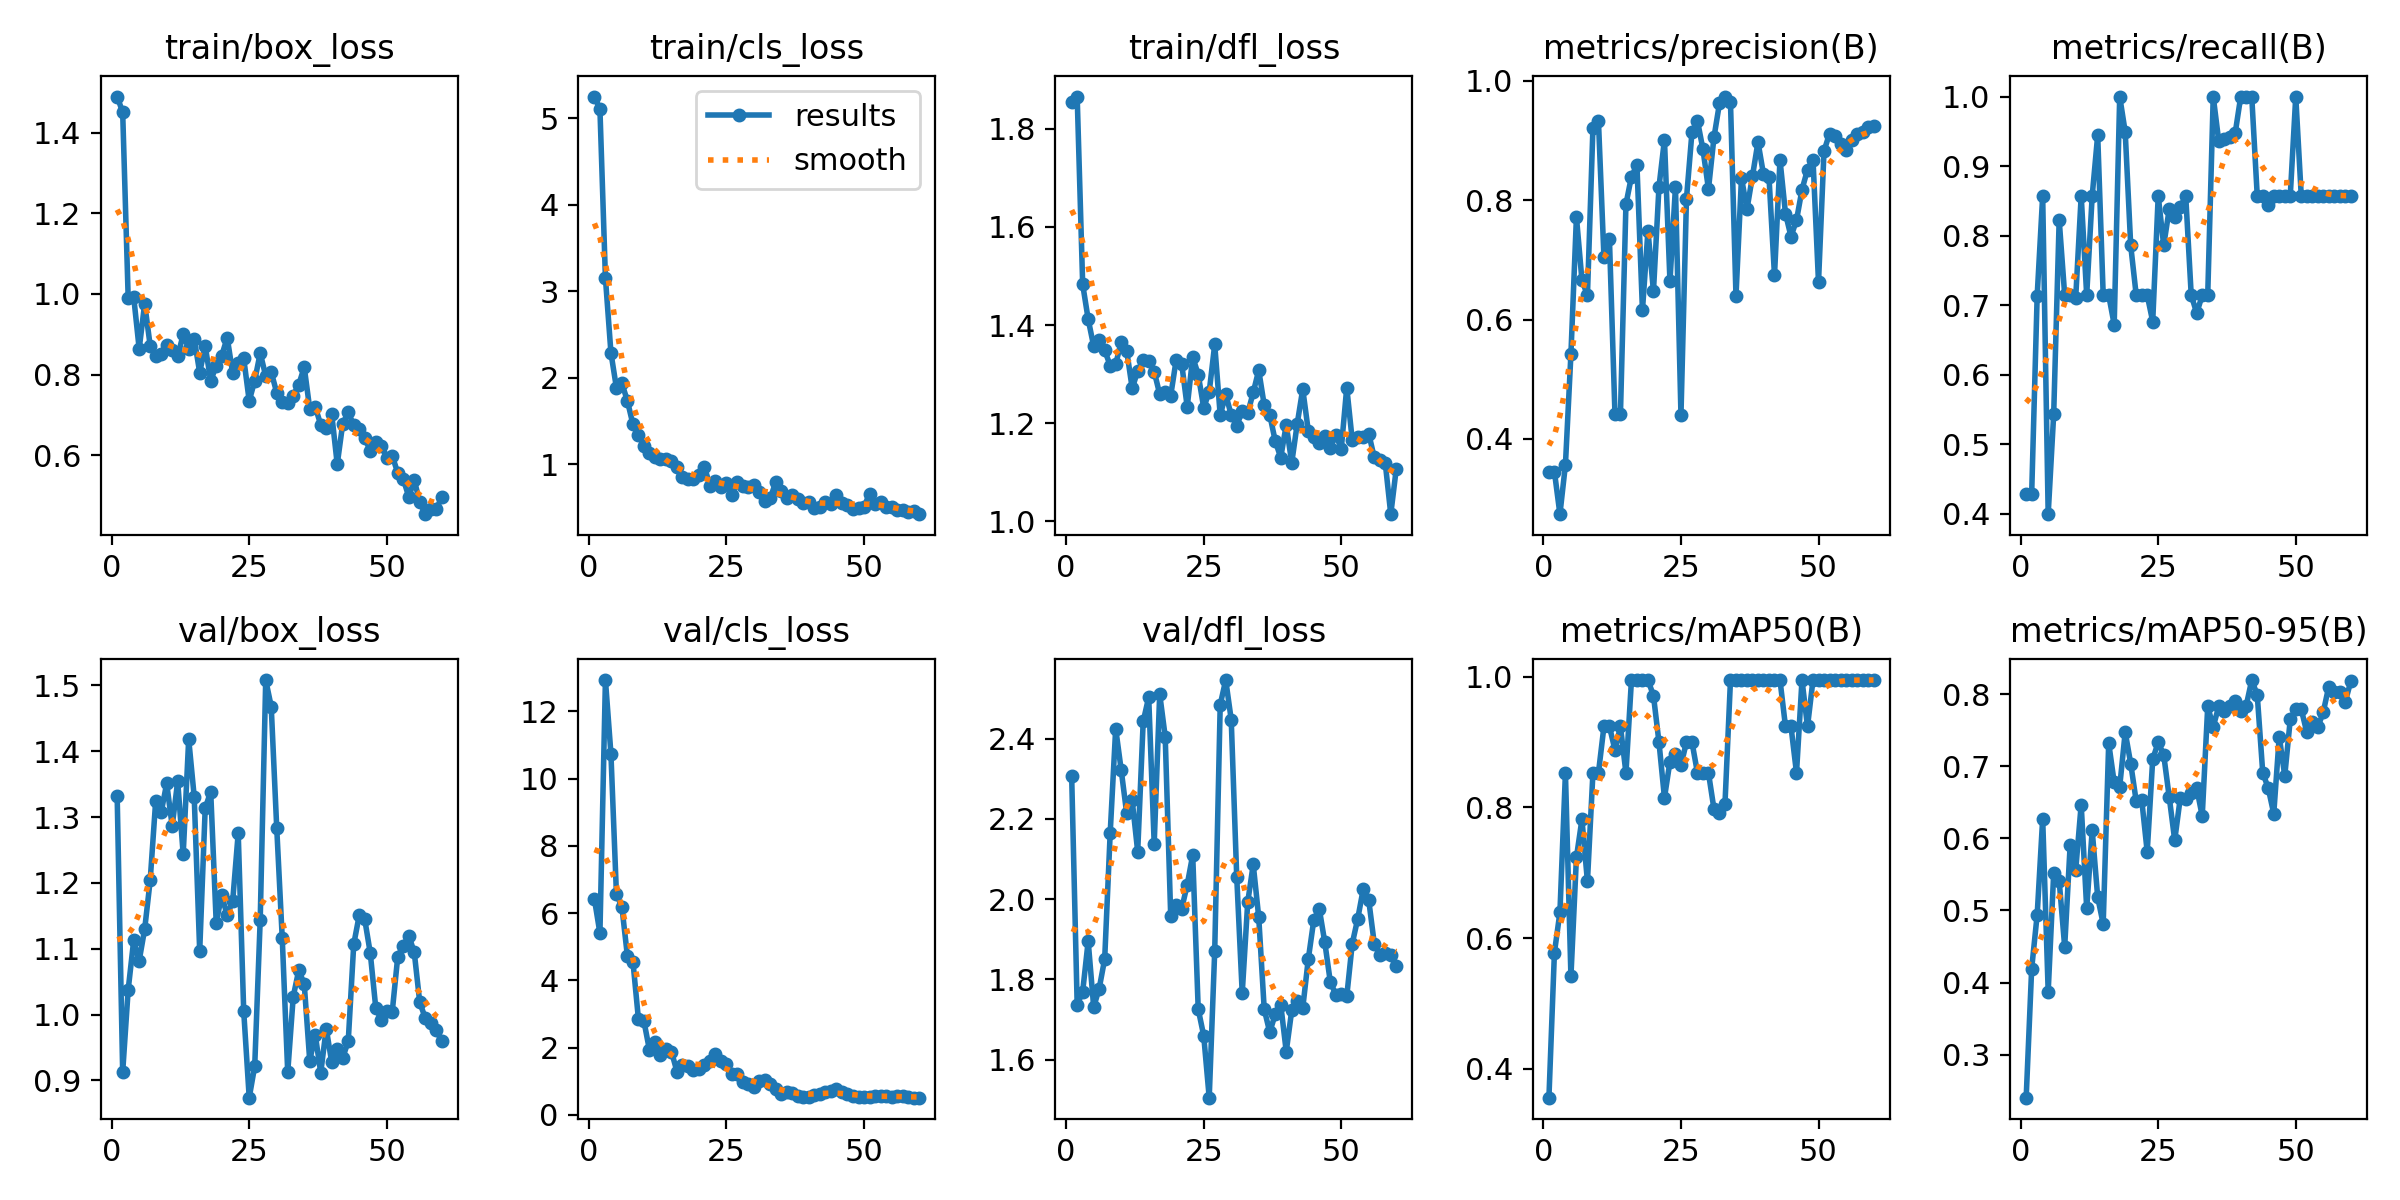

Source data for this figure (header and first rows):
epoch, time, train/box_loss, train/cls_loss, train/dfl_loss, metrics/precision(B), metrics/recall(B), metrics/mAP50(B), metrics/mAP50-95(B), val/box_loss, val/cls_loss, val/dfl_loss, lr/pg0, lr/pg1, lr/pg2
1, 10.68, 1.489, 5.252, 1.854, 0.3446, 0.4286, 0.356, 0.2403, 1.332, 6.417, 2.306, 3.076e-05, 3.076e-05, 3.076e-05
2, 13.24, 1.45, 5.108, 1.866, 0.345, 0.4286, 0.578, 0.4194, 0.9126, 5.406, 1.736, 6.8068e-05, 6.8068e-05, 6.8068e-05
3, 15.83, 0.9905, 3.153, 1.483, 0.2739, 0.7137, 0.6396, 0.494, 1.038, 12.93, 1.77, 0.0001041, 0.0001041, 0.0001041
4, 18.87, 0.9931, 2.288, 1.412, 0.3567, 0.8571, 0.8529, 0.6272, 1.113, 10.74, 1.895, 0.0001389, 0.0001389, 0.0001389
5, 22.89, 0.8639, 1.881, 1.357, 0.5423, 0.3991, 0.5417, 0.3872, 1.082, 6.573, 1.731, 0.0001724, 0.0001724, 0.0001724
6, 25.62, 0.976, 1.933, 1.369, 0.7717, 0.5426, 0.7236, 0.5514, 1.13, 6.173, 1.777, 0.0002046, 0.0002046, 0.0002046
7, 27.98, 0.8715, 1.729, 1.349, 0.6661, 0.8225, 0.7818, 0.541, 1.204, 4.716, 1.851, 0.0002356, 0.0002356, 0.0002356
8, 30.25, 0.8455, 1.459, 1.317, 0.6406, 0.7143, 0.687, 0.4495, 1.325, 4.559, 2.164, 0.0002653, 0.0002653, 0.0002653
9, 32.61, 0.8523, 1.341, 1.32, 0.9208, 0.7143, 0.8529, 0.5914, 1.307, 2.843, 2.425, 0.0002937, 0.0002937, 0.0002937
10, 35.12, 0.8737, 1.205, 1.365, 0.9329, 0.71, 0.8529, 0.5558, 1.351, 2.786, 2.322, 0.0003209, 0.0003209, 0.0003209
11, 38.36, 0.8613, 1.123, 1.348, 0.705, 0.8571, 0.9239, 0.6468, 1.286, 1.93, 2.214, 0.0003467, 0.0003467, 0.0003467
12, 41.95, 0.845, 1.079, 1.271, 0.7341, 0.7143, 0.9239, 0.5028, 1.354, 2.167, 2.246, 0.0003714, 0.0003714, 0.0003714
13, 44.21, 0.8998, 1.06, 1.306, 0.4425, 0.8571, 0.8882, 0.6111, 1.243, 1.784, 2.119, 0.0003947, 0.0003947, 0.0003947
14, 46.47, 0.864, 1.054, 1.328, 0.4416, 0.9446, 0.9239, 0.5183, 1.418, 1.947, 2.443, 0.0004168, 0.0004168, 0.0004168
15, 48.66, 0.8894, 1.037, 1.328, 0.7932, 0.7143, 0.8529, 0.4812, 1.331, 1.882, 2.503, 0.0004376, 0.0004376, 0.0004376
16, 50.94, 0.8051, 0.9711, 1.305, 0.8395, 0.7143, 0.995, 0.732, 1.096, 1.288, 2.138, 0.0004572, 0.0004572, 0.0004572
17, 53.91, 0.8713, 0.8506, 1.259, 0.8585, 0.6718, 0.995, 0.6773, 1.313, 1.497, 2.511, 0.0004754, 0.0004754, 0.0004754
18, 57.22, 0.7849, 0.8266, 1.264, 0.6154, 1, 0.995, 0.6716, 1.339, 1.442, 2.405, 0.0004924, 0.0004924, 0.0004924
19, 59.96, 0.8217, 0.83, 1.256, 0.7491, 0.9492, 0.995, 0.7471, 1.14, 1.327, 1.958, 0.0005082, 0.0005082, 0.0005082
20, 62.38, 0.8469, 0.8723, 1.329, 0.6472, 0.7857, 0.9712, 0.7036, 1.181, 1.379, 1.986, 0.0005226, 0.0005226, 0.0005226
21, 64.62, 0.8918, 0.9681, 1.321, 0.8218, 0.7143, 0.9001, 0.6515, 1.151, 1.483, 1.976, 0.0005152, 0.0005152, 0.0005152
22, 66.77, 0.8035, 0.748, 1.233, 0.9014, 0.7143, 0.8149, 0.6535, 1.173, 1.599, 2.036, 0.0005025, 0.0005025, 0.0005025
23, 69.16, 0.8285, 0.7981, 1.335, 0.6641, 0.7143, 0.8704, 0.5812, 1.275, 1.814, 2.11, 0.0004899, 0.0004899, 0.0004899
24, 72.28, 0.8406, 0.737, 1.299, 0.8221, 0.6762, 0.8813, 0.7095, 1.005, 1.593, 1.726, 0.0004772, 0.0004772, 0.0004772
25, 75.6, 0.7349, 0.7789, 1.232, 0.4399, 0.8571, 0.8646, 0.7332, 0.8738, 1.5, 1.66, 0.0004645, 0.0004645, 0.0004645
26, 78.26, 0.7851, 0.644, 1.264, 0.8024, 0.7857, 0.9001, 0.7156, 0.9216, 1.223, 1.505, 0.0004518, 0.0004518, 0.0004518
27, 80.41, 0.8536, 0.7923, 1.36, 0.9137, 0.838, 0.9002, 0.6573, 1.144, 1.201, 1.871, 0.0004391, 0.0004391, 0.0004391
28, 82.75, 0.7966, 0.7488, 1.216, 0.933, 0.8262, 0.8529, 0.5973, 1.508, 0.9878, 2.485, 0.0004264, 0.0004264, 0.0004264
29, 84.99, 0.8062, 0.7331, 1.259, 0.8849, 0.8405, 0.8529, 0.6554, 1.468, 0.9088, 2.546, 0.0004137, 0.0004137, 0.0004137
30, 87.48, 0.7552, 0.7527, 1.217, 0.8185, 0.8571, 0.8529, 0.6544, 1.284, 0.8333, 2.448, 0.000401, 0.000401, 0.000401
31, 90.57, 0.7325, 0.6814, 1.195, 0.9052, 0.7143, 0.7976, 0.6632, 1.117, 1.007, 2.056, 0.0003883, 0.0003883, 0.0003883
32, 93.92, 0.7305, 0.5773, 1.224, 0.9622, 0.6884, 0.7919, 0.6695, 0.9124, 1.044, 1.766, 0.0003757, 0.0003757, 0.0003757
33, 96.2, 0.7482, 0.6123, 1.22, 0.9736, 0.7141, 0.8055, 0.6307, 1.027, 0.9063, 1.992, 0.000363, 0.000363, 0.000363
34, 98.45, 0.7748, 0.7977, 1.262, 0.964, 0.7143, 0.995, 0.7828, 1.067, 0.7702, 2.086, 0.0003503, 0.0003503, 0.0003503
35, 100.8, 0.8186, 0.6865, 1.308, 0.6393, 1, 0.995, 0.7545, 1.047, 0.6325, 1.955, 0.0003376, 0.0003376, 0.0003376
36, 103, 0.7154, 0.6119, 1.237, 0.8373, 0.936, 0.995, 0.7829, 0.93, 0.6746, 1.726, 0.0003249, 0.0003249, 0.0003249
37, 105.9, 0.7199, 0.645, 1.217, 0.7848, 0.9382, 0.995, 0.7766, 0.9694, 0.6628, 1.668, 0.0003122, 0.0003122, 0.0003122
38, 109.3, 0.676, 0.5921, 1.163, 0.8404, 0.9419, 0.995, 0.7835, 0.9117, 0.5637, 1.713, 0.0002995, 0.0002995, 0.0002995
39, 112.4, 0.6669, 0.5502, 1.13, 0.8974, 0.9478, 0.995, 0.791, 0.9789, 0.5197, 1.737, 0.0002868, 0.0002868, 0.0002868
40, 114.7, 0.7016, 0.5563, 1.197, 0.8434, 1, 0.995, 0.7761, 0.9274, 0.5264, 1.62, 0.0002741, 0.0002741, 0.0002741
41, 116.9, 0.5779, 0.4859, 1.119, 0.8387, 1, 0.995, 0.7841, 0.9476, 0.5974, 1.723, 0.0002615, 0.0002615, 0.0002615
42, 119.1, 0.6786, 0.5016, 1.199, 0.6737, 1, 0.995, 0.8194, 0.9345, 0.6327, 1.746, 0.0002488, 0.0002488, 0.0002488
43, 121.4, 0.7063, 0.5608, 1.269, 0.8675, 0.8571, 0.995, 0.7988, 0.9596, 0.6927, 1.728, 0.0002361, 0.0002361, 0.0002361
44, 124.4, 0.6746, 0.5353, 1.185, 0.7775, 0.8571, 0.9239, 0.6908, 1.107, 0.7056, 1.85, 0.0002234, 0.0002234, 0.0002234
45, 127.7, 0.6651, 0.6419, 1.172, 0.739, 0.8445, 0.9239, 0.6695, 1.151, 0.7557, 1.947, 0.0002107, 0.0002107, 0.0002107
46, 130.6, 0.6432, 0.5514, 1.16, 0.7664, 0.8571, 0.8529, 0.634, 1.144, 0.68, 1.976, 0.000198, 0.000198, 0.000198
47, 132.8, 0.6109, 0.521, 1.174, 0.8176, 0.8571, 0.995, 0.7411, 1.094, 0.627, 1.893, 0.0001853, 0.0001853, 0.0001853
48, 135.1, 0.6328, 0.4836, 1.149, 0.8511, 0.8571, 0.9239, 0.6865, 1.01, 0.5479, 1.795, 0.0001726, 0.0001726, 0.0001726
49, 137.4, 0.6242, 0.4892, 1.177, 0.868, 0.8571, 0.995, 0.7647, 0.9917, 0.536, 1.762, 0.00016, 0.00016, 0.00016
50, 139.8, 0.5946, 0.5018, 1.147, 0.6623, 1, 0.995, 0.7789, 1.005, 0.5378, 1.762, 0.0001473, 0.0001473, 0.0001473
51, 146, 0.5986, 0.6575, 1.273, 0.8821, 0.8571, 0.995, 0.7789, 1.005, 0.5424, 1.758, 0.0001346, 0.0001346, 0.0001346
52, 149.6, 0.5565, 0.54, 1.165, 0.9115, 0.8571, 0.995, 0.7472, 1.088, 0.5486, 1.889, 0.0001219, 0.0001219, 0.0001219
53, 151.8, 0.5419, 0.5564, 1.172, 0.9066, 0.8571, 0.995, 0.7608, 1.104, 0.5485, 1.951, 0.0001092, 0.0001092, 0.0001092
54, 154.2, 0.4971, 0.5072, 1.172, 0.894, 0.8571, 0.995, 0.7538, 1.12, 0.5733, 2.025, 9.65095e-05, 9.65095e-05, 9.65095e-05
55, 156.4, 0.5383, 0.5036, 1.178, 0.8835, 0.8571, 0.995, 0.775, 1.095, 0.5454, 1.997, 8.3821e-05, 8.3821e-05, 8.3821e-05
56, 158.9, 0.484, 0.472, 1.13, 0.9015, 0.8571, 0.995, 0.8104, 1.018, 0.5751, 1.889, 7.11325e-05, 7.11325e-05, 7.11325e-05
57, 162.1, 0.4542, 0.4675, 1.126, 0.9112, 0.8571, 0.995, 0.8033, 0.9949, 0.547, 1.861, 5.8444e-05, 5.8444e-05, 5.8444e-05
58, 165.4, 0.4663, 0.4459, 1.119, 0.9147, 0.8571, 0.995, 0.8033, 0.9874, 0.5321, 1.865, 4.57555e-05, 4.57555e-05, 4.57555e-05
59, 167.7, 0.4669, 0.4554, 1.014, 0.9224, 0.8571, 0.995, 0.7892, 0.9763, 0.5152, 1.86, 3.3067e-05, 3.3067e-05, 3.3067e-05
60, 170, 0.496, 0.4196, 1.107, 0.9235, 0.8571, 0.995, 0.8176, 0.9592, 0.511, 1.833, 2.03785e-05, 2.03785e-05, 2.03785e-05
